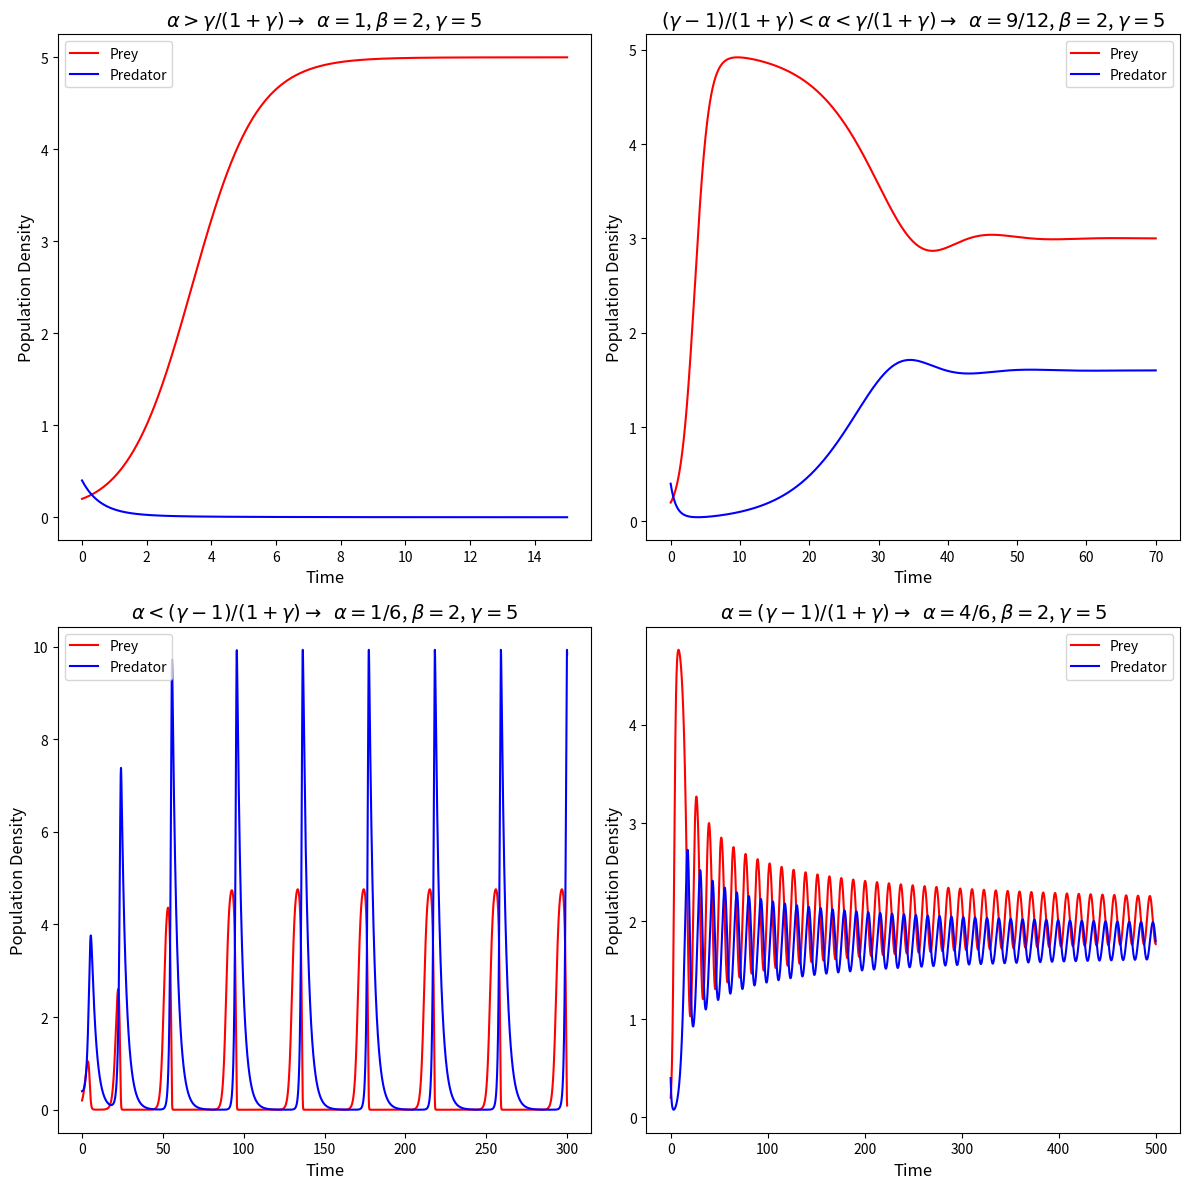

This chart was generated by the following Python code: (Note: this script raises an exception after producing the figure.)

import numpy as np
import matplotlib.pyplot as plt

def dx(x, y, g):
    return x*(1-x/g) - x*y/(1+x)

def dy(x, y, a, b):
    return b*y*(x/(1+x) - a)

def rk4(x0, y0, a, b, g, t):
    dt = 0.001
    n = int(t/dt)
    
    x = np.zeros(n)
    y = np.zeros(n)
    time = np.linspace(0, t, n)
    
    x[0], y[0] = x0, y0
    
    for i in range(1, n):
        k1x = dt * dx(x[i-1], y[i-1], g)
        k1y = dt * dy(x[i-1], y[i-1], a, b)
        
        k2x = dt * dx(x[i-1] + 0.5*k1x, y[i-1] + 0.5*k1y, g)
        k2y = dt * dy(x[i-1] + 0.5*k1x, y[i-1] + 0.5*k1y, a, b)
        
        k3x = dt * dx(x[i-1] + 0.5*k2x, y[i-1] + 0.5*k2y, g)
        k3y = dt * dy(x[i-1] + 0.5*k2x, y[i-1] + 0.5*k2y, a, b)
        
        k4x = dt * dx(x[i-1] + k3x, y[i-1] + k3y, g)
        k4y = dt * dy(x[i-1] + k3x, y[i-1] + k3y, a, b)
        
        x[i] = x[i-1] + (k1x + 2*k2x + 2*k3x + k4x) / 6
        y[i] = y[i-1] + (k1y + 2*k2y + 2*k3y + k4y) / 6
    
    return time, x, y

# Define the figure and axes for a 2x2 grid of plots
plt.figure(figsize=(12, 12))

# Parameters sets for different graphs, including different initial conditions
x0=0.2
y0=0.4
parameters_and_initial_conditions = [
    ((1, 2, 5), (x0, y0)),
    ((9/12, 2, 5), (x0, y0)),
    ((1/6, 2, 5), (x0, y0)),
    ((4/6, 2, 5), (x0, y0))
]

# Common axis range and ticks, might need adjustment based on new conditions
# t=50
# xlim = (0, t)
# ylim = (0, 0.6)
# xticks = np.arange(0, t+1, 1)
# yticks = np.arange(0, 1.1, 0.1)


ts = [15,70,300,500]

# Loop over each (r, a) pair with their initial conditions and plot the results
for i, ((a, b, g), (x0, y0)) in enumerate(parameters_and_initial_conditions, 1):

    t=ts[i-1]
    xlim = (0, t)
    ylim = (0, 0.6)
    xticks = np.arange(0, t+1, 1)
    yticks = np.arange(0, 1.1, 0.1)

    time, x, y = rk4(x0, y0, a, b, g, t)
    
    plt.subplot(2, 2, i)  # Update for a 2x2 grid
    plt.plot(time, x, label='Prey', color='r')
    plt.plot(time, y, label='Predator', color='b')
    plt.xlabel('Time', fontsize=12)
    plt.ylabel('Population Density', fontsize=12)

 

    #plt.title(f'$\\alpha = {a}$, $\\beta = {b}$, $\\gamma = {g}$\n$x_0 = {x0}$, $y_0 = {y0}$', fontsize=14)  # Include initial conditions in title

    if a>g/(1+g):
        plt.title(f"$\\alpha>\\gamma/(1+\\gamma) \\rightarrow$  $\\alpha = 1$, $\\beta = {b}$, $\\gamma = {g}$", fontsize=14)
    else:
        if  (g-1)/(1+g) < a < g/(1+g):
            plt.title(f"$ (\\gamma-1)/(1+\\gamma)<\\alpha< \\gamma/(1+\\gamma) \\rightarrow$  $\\alpha = 9/12 $, $\\beta = {b}$, $\\gamma = {g}$", fontsize=14)
        elif a < (g-1)/(1+g) :
            plt.title(f"$ \\alpha<(\\gamma-1)/(1+\\gamma) \\rightarrow$  $\\alpha = 1/6$, $\\beta = {b}$, $\\gamma = {g}$", fontsize=14)
        else :
            plt.title(f"$\\alpha=(\\gamma-1)/(1+\\gamma) \\rightarrow$  $\\alpha = 4/6$, $\\beta = {b}$, $\\gamma = {g}$", fontsize=14)




    #plt.title(f'$a = {a}$, $b = {b}$\n$x_0 = {x0}$, $y_0 = {y0}$', fontsize=14)  # Include initial conditions in title
    plt.legend()
    # plt.xlim(xlim)
    # plt.ylim(ylim)
    # plt.xticks(xticks)
    # plt.yticks(yticks)

plt.tight_layout()
plt.savefig('images/solver_4.pdf', dpi=300, bbox_inches='tight')